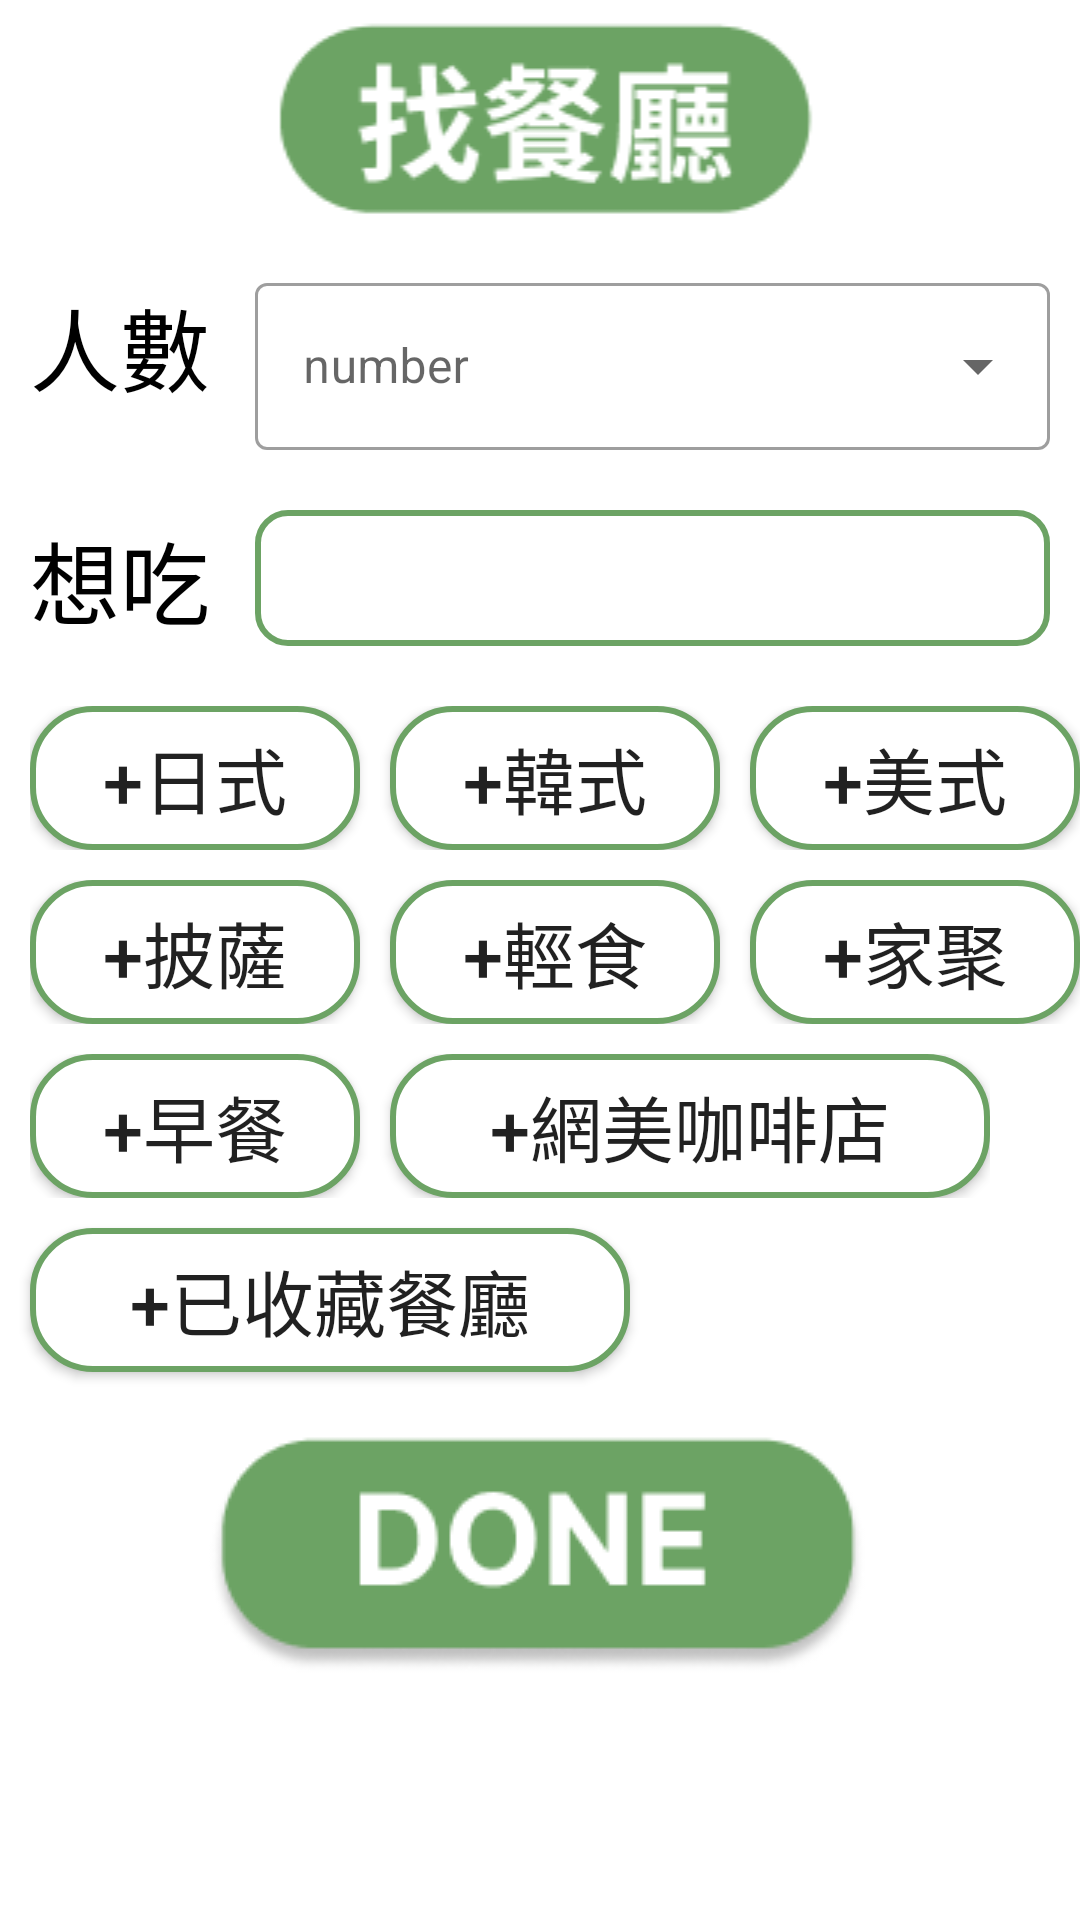

The Android layout XML behind this screen, and the referenced resources:
<!-- AndroidManifest.xml: application theme Theme.Meal_kotlin -->
<!-- res/layout/fragment_findrt.xml -->
<?xml version="1.0" encoding="utf-8"?>
<LinearLayout
    xmlns:android="http://schemas.android.com/apk/res/android"
    xmlns:tools="http://schemas.android.com/tools"
    android:layout_width="match_parent"
    android:layout_height="match_parent"
    android:orientation="vertical"
    tools:context=".FindrtFragment">

    <ImageView
        android:layout_width="match_parent"
        android:layout_height="wrap_content"
        android:src="@drawable/find_res_pic"/>

    <LinearLayout
        android:layout_width="match_parent"
        android:layout_height="wrap_content"
        android:orientation="horizontal"
        android:padding="10dp">

        <TextView
            android:layout_width="wrap_content"
            android:layout_height="wrap_content"
            android:text="人數"
            android:textSize="30sp"
            android:textColor="@color/black"
            android:layout_marginRight="15dp"/>

        <com.google.android.material.textfield.TextInputLayout
            style="@style/Widget.MaterialComponents.TextInputLayout.OutlinedBox.ExposedDropdownMenu"
            android:layout_width="match_parent"
            android:layout_height="wrap_content">
            <AutoCompleteTextView
                android:id="@+id/autoCompleteTextView"
                android:layout_width="match_parent"
                android:layout_height="wrap_content"
                android:inputType="none"
                android:hint="number" />

        </com.google.android.material.textfield.TextInputLayout>
    </LinearLayout>

    <LinearLayout
        android:layout_width="match_parent"
        android:layout_height="wrap_content"
        android:orientation="horizontal"
        android:padding="10dp">

        <TextView
            android:layout_width="wrap_content"
            android:layout_height="wrap_content"
            android:text="想吃"
            android:textSize="30sp"
            android:textColor="@color/black"
            android:layout_marginRight="15dp"/>
        <EditText
            android:layout_width="match_parent"
            android:layout_height="wrap_content"
            android:ems="10"
            android:inputType="text"
            android:textSize="34sp"
            android:background="@drawable/green_frame"/>
    </LinearLayout>
    
    <LinearLayout
        android:layout_width="wrap_content"
        android:layout_height="wrap_content"
        android:orientation="horizontal"
        android:layout_marginStart="10dp"
        android:layout_marginTop="10dp">
        <androidx.appcompat.widget.AppCompatButton
            android:id="@+id/food1"
            android:layout_width="110dp"
            android:layout_height="wrap_content"
            android:background="@drawable/food_cus1"
            android:text="+日式"
            android:textSize="24sp" />
        <androidx.appcompat.widget.AppCompatButton
            android:id="@+id/food2"
            android:layout_width="110dp"
            android:layout_height="wrap_content"
            android:background="@drawable/food_cus1"
            android:text="+韓式"
            android:textSize="24sp"
            android:layout_marginLeft="10dp"/>
        <androidx.appcompat.widget.AppCompatButton
            android:id="@+id/food3"
            android:layout_width="110dp"
            android:layout_height="wrap_content"
            android:background="@drawable/food_cus1"
            android:text="+美式"
            android:textSize="24sp"
            android:layout_marginLeft="10dp"/>
    </LinearLayout>
    
    <LinearLayout
        android:layout_width="wrap_content"
        android:layout_height="wrap_content"
        android:orientation="horizontal"
        android:layout_marginStart="10dp"
        android:layout_marginTop="10dp">
        <androidx.appcompat.widget.AppCompatButton
            android:id="@+id/food4"
            android:layout_width="110dp"
            android:layout_height="wrap_content"
            android:background="@drawable/food_cus1"
            android:text="+披薩"
            android:textSize="24sp" />
        <androidx.appcompat.widget.AppCompatButton
            android:id="@+id/food5"
            android:layout_width="110dp"
            android:layout_height="wrap_content"
            android:background="@drawable/food_cus1"
            android:text="+輕食"
            android:textSize="24sp"
            android:layout_marginLeft="10dp"/>
        <androidx.appcompat.widget.AppCompatButton
            android:id="@+id/food6"
            android:layout_width="110dp"
            android:layout_height="wrap_content"
            android:background="@drawable/food_cus1"
            android:text="+家聚"
            android:textSize="24sp"
            android:layout_marginLeft="10dp"/>
    </LinearLayout>
    
    <LinearLayout
        android:layout_width="wrap_content"
        android:layout_height="wrap_content"
        android:orientation="horizontal"
        android:layout_marginStart="10dp"
        android:layout_marginTop="10dp">
        <androidx.appcompat.widget.AppCompatButton
            android:id="@+id/food7"
            android:layout_width="110dp"
            android:layout_height="wrap_content"
            android:background="@drawable/food_cus1"
            android:text="+早餐"
            android:textSize="24sp" />
        <androidx.appcompat.widget.AppCompatButton
            android:id="@+id/food8"
            android:layout_width="200dp"
            android:layout_height="wrap_content"
            android:background="@drawable/food_cus1"
            android:text="+網美咖啡店"
            android:textSize="24sp"
            android:layout_marginLeft="10dp"/>
    </LinearLayout>
    
    <androidx.appcompat.widget.AppCompatButton
        android:id="@+id/food9"
        android:layout_width="200dp"
        android:layout_height="wrap_content"
        android:background="@drawable/food_cus1"
        android:text="+已收藏餐廳"
        android:textSize="24sp"
        android:layout_marginStart="10dp"
        android:layout_marginTop="10dp"/>

    <ImageButton
        android:id="@+id/rtdonebtn"
        android:layout_width="match_parent"
        android:layout_height="wrap_content"
        android:src="@drawable/done_btn_green"
        android:background="#FFF"
        android:layout_marginTop="10dp"/>

</LinearLayout>


<!-- resources referenced by this layout -->
<resources>
  <!-- drawable done_btn_green: png bitmap (drawable, 4276 bytes) -->
  <!-- drawable find_res_pic: png bitmap (drawable, 3391 bytes) -->
  <!-- drawable food_cus1 (drawable) -->
  <?xml version="1.0" encoding="utf-8"?>
  <selector xmlns:android="http://schemas.android.com/apk/res/android">
  
      <item>
          <shape android:shape="rectangle">
              <solid android:color="#FFF"/>
              <corners android:radius="20dp"/>
              <stroke
                  android:color="#6CA364"
                  android:width="2dp"/>
          </shape>
      </item>
  
  </selector>
  <!-- drawable green_frame (drawable) -->
  <?xml version="1.0" encoding="utf-8"?>
  <selector xmlns:android="http://schemas.android.com/apk/res/android">
  
      <item>
          <shape android:shape="rectangle">
              <solid android:color="#FFF"/>
              <corners android:radius="10dp"/>
              <stroke
                  android:color="#6CA364"
                  android:width="2dp"/>
          </shape>
      </item>
  
  
  
  </selector>
  <!-- drawable options_pic: png bitmap (drawable, 15654 bytes) -->
  <style name="Theme.Meal_kotlin" parent="Theme.MaterialComponents.DayNight.NoActionBar">
          
          <item name="colorPrimary">#FFC38C</item>
          <item name="colorPrimaryVariant">@color/purple_700</item>
          <item name="colorOnPrimary">@color/white</item>
          
          <item name="colorSecondary">@color/teal_200</item>
          <item name="colorSecondaryVariant">@color/teal_700</item>
          <item name="colorOnSecondary">@color/black</item>
          
          <item name="android:statusBarColor" tools:targetApi="l">?attr/colorPrimaryVariant</item>
          
      </style>
  <!-- not gathered from this repository: default colours our renderer supplied (Android Studio template values) -->
  <color name="purple_700">#FF3700B3</color>
  <color name="teal_200">#FF03DAC5</color>
  <color name="teal_700">#FF018786</color>
  <color name="black">#FF000000</color>
  <color name="white">#FFFFFFFF</color>
</resources>
